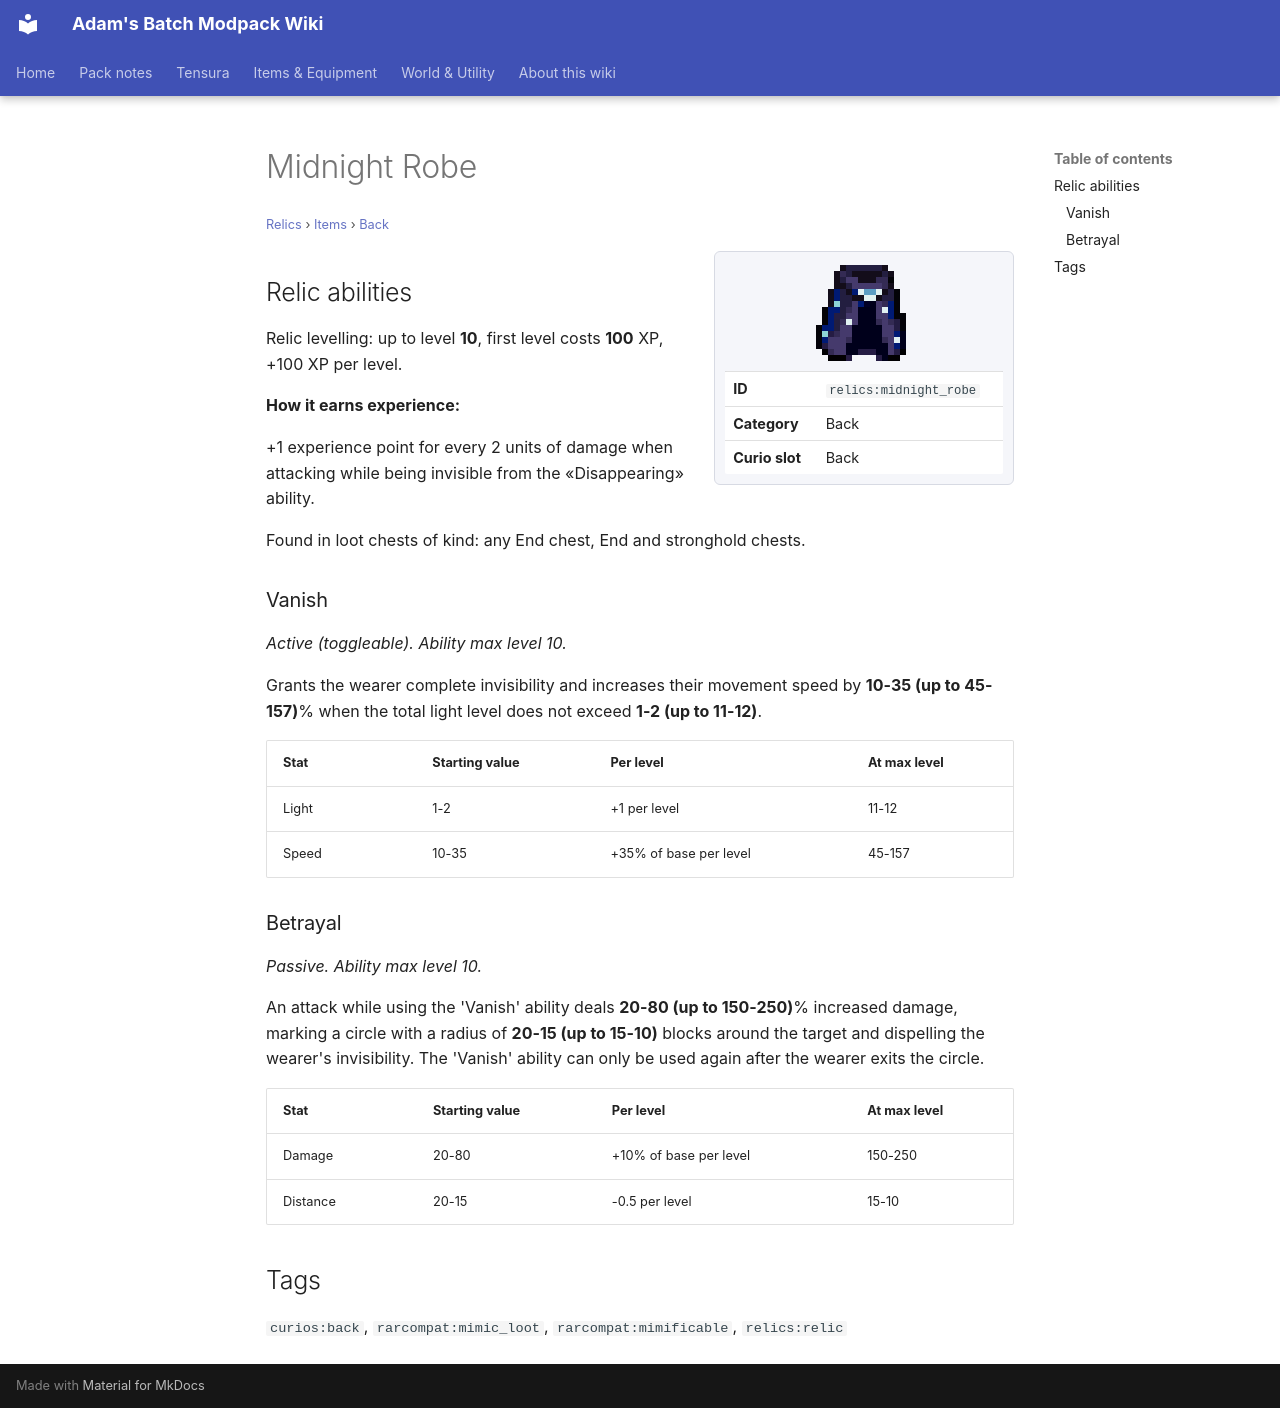

repository: Proteus-Nell/Adams-Batch-MC-Modpack-Wiki · page: relics/items/back/midnight-robe/index.html · generator: mkdocs

# Midnight Robe

<small>[Relics](../../index.md) &rsaquo; [Items](../index.md) &rsaquo; [Back](index.md)</small>

<div class="infobox" markdown>

![Midnight Robe](../../../assets/icons/relics/item/midnight_robe.png)

| | |
|---|---|
| **ID** | `relics:midnight_robe` |
| **Category** | Back |
| **Curio slot** | Back |

</div>

## Relic abilities

Relic levelling: up to level **10**, first level costs **100** XP, +100 XP per level.

**How it earns experience:**

+1 experience point for every 2 units of damage when attacking while being invisible from the «Disappearing» ability.

Found in loot chests of kind: any End chest, End and stronghold chests.

### Vanish

*Active (toggleable). Ability max level 10.*

Grants the wearer complete invisibility and increases their movement speed by **10-35 (up to 45-157)**% when the total light level does not exceed **1-2 (up to 11-12)**.

| Stat | Starting value | Per level | At max level |
|---|---|---|---|
| Light | 1-2 | +1 per level | 11-12 |
| Speed | 10-35 | +35% of base per level | 45-157 |

### Betrayal

*Passive. Ability max level 10.*

An attack while using the 'Vanish' ability deals **20-80 (up to 150-250)**% increased damage, marking a circle with a radius of **20-15 (up to 15-10)** blocks around the target and dispelling the wearer's invisibility. The 'Vanish' ability can only be used again after the wearer exits the circle.

| Stat | Starting value | Per level | At max level |
|---|---|---|---|
| Damage | 20-80 | +10% of base per level | 150-250 |
| Distance | 20-15 | -0.5 per level | 15-10 |

## Tags

`curios:back`, `rarcompat:mimic_loot`, `rarcompat:mimificable`, `relics:relic`
